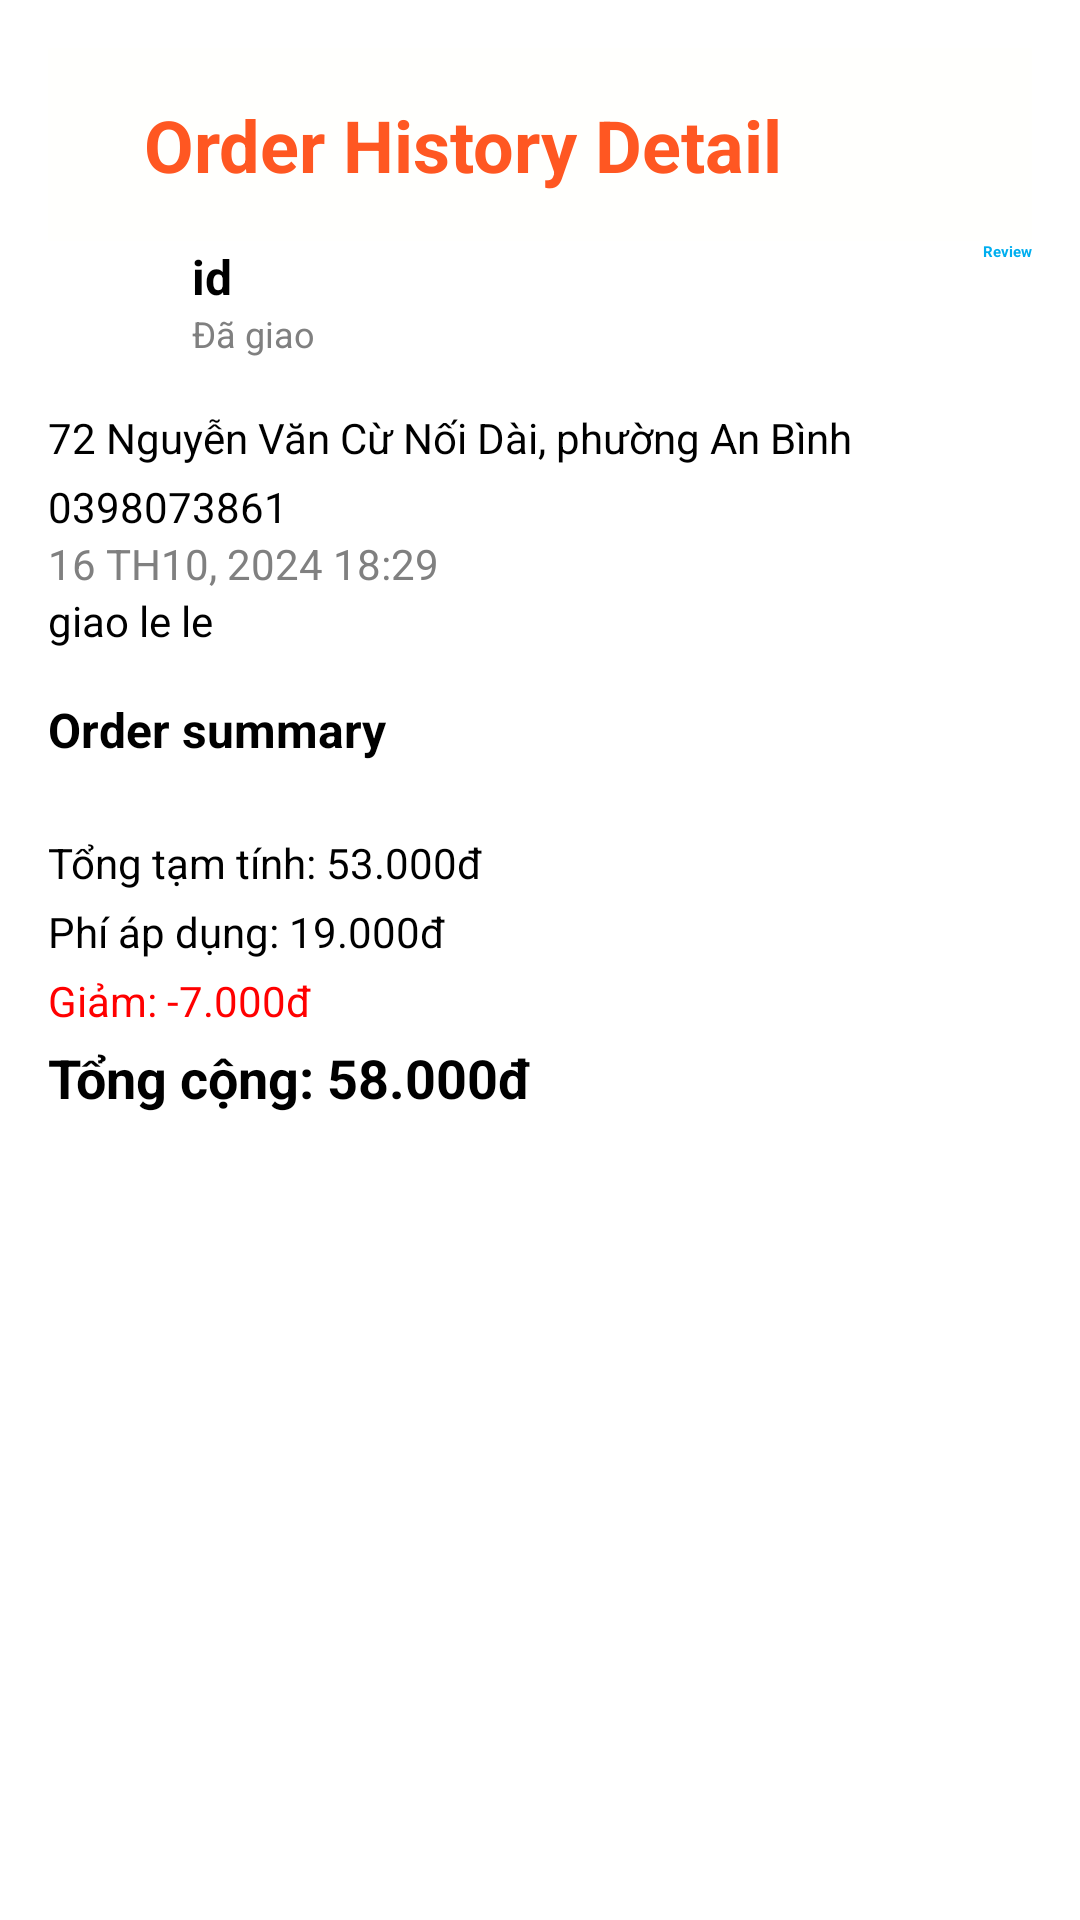

Here is an Android app screen rendered from its layout file. Give the layout XML and the strings, colors and styles it references.
<!-- AndroidManifest.xml: application theme Theme.FoodOrderApp -->
<!-- res/layout/activity_order_detail.xml -->
<ScrollView
    xmlns:android="http://schemas.android.com/apk/res/android"
    android:layout_width="match_parent"
    android:layout_height="match_parent">

    <LinearLayout
        android:layout_width="match_parent"
        android:layout_height="wrap_content"
        android:orientation="vertical"
        android:padding="16dp"
        android:background="@android:color/white">

        <LinearLayout
            android:layout_width="match_parent"
            android:layout_height="wrap_content"
            android:background="#FFFFFD"
            android:gravity="center_vertical"
            android:orientation="horizontal"
            android:padding="16dp">

            <ImageView
                android:id="@+id/ic_back"
                android:layout_width="wrap_content"
                android:layout_height="wrap_content"
                android:layout_marginEnd="16dp"
                android:src="@drawable/ic_back" />

            <TextView
                android:id="@+id/title_order_history_detail"
                android:layout_width="wrap_content"
                android:layout_height="wrap_content"
                android:text="Order History Detail"
                android:textColor="#FF5722"
                android:textSize="24sp"
                android:textStyle="bold" />
        </LinearLayout>

        <LinearLayout
            android:layout_width="match_parent"
            android:layout_height="wrap_content"
            android:orientation="horizontal"
            android:gravity="center_vertical"
            android:paddingBottom="16dp">

            <ImageView
                android:id="@+id/foodIcon"
                android:layout_width="40dp"
                android:layout_height="40dp"
                android:src="@drawable/ic_order_detail"
                android:layout_marginEnd="8dp" />

            <LinearLayout
                android:layout_width="0dp"
                android:layout_height="wrap_content"
                android:layout_weight="1"
                android:orientation="vertical">

                <TextView
                    android:id="@+id/orderId"
                    android:layout_width="wrap_content"
                    android:layout_height="wrap_content"
                    android:text="id"
                    android:textSize="16sp"
                    android:textStyle="bold"
                    android:textColor="#000" />

                <TextView
                    android:id="@+id/orderStatus"
                    android:layout_width="wrap_content"
                    android:layout_height="wrap_content"
                    android:text="Đã giao"
                    android:textSize="12sp"
                    android:textColor="#808080" />
            </LinearLayout>

            <TextView
                android:id="@+id/rateButton"
                android:layout_width="wrap_content"
                android:layout_height="wrap_content"
                android:text="Review"
                android:textColor="#00AEEF"
                android:textStyle="bold"
                android:layout_gravity="end" />
        </LinearLayout>

        <LinearLayout
            android:layout_width="match_parent"
            android:layout_height="wrap_content"
            android:orientation="vertical"
            android:paddingBottom="16dp">

            <TextView
                android:id="@+id/orderAddress"
                android:layout_width="wrap_content"
                android:layout_height="wrap_content"
                android:text="72 Nguyễn Văn Cừ Nối Dài, phường An Bình"
                android:textSize="14sp"
                android:textColor="#000"
                android:layout_marginBottom="4dp" />

            <TextView
                android:id="@+id/orderPhone"
                android:layout_width="wrap_content"
                android:layout_height="wrap_content"
                android:text="0398073861"
                android:textSize="14sp"
                android:textColor="#000" />

            <TextView
                android:id="@+id/orderDate"
                android:layout_width="wrap_content"
                android:layout_height="wrap_content"
                android:layout_gravity="fill_horizontal"
                android:text="16 TH10, 2024 18:29"
                android:textColor="#808080"
                android:textSize="14sp" />

            <TextView
                android:id="@+id/orderNote"
                android:layout_width="wrap_content"
                android:layout_height="wrap_content"
                android:text="giao le le"
                android:textSize="14sp"
                android:textColor="#000" />
        </LinearLayout>

        <TextView
            android:id="@+id/orderSummaryTitle"
            android:layout_width="wrap_content"
            android:layout_height="wrap_content"
            android:text="Order summary"
            android:textStyle="bold"
            android:textSize="16sp"
            android:textColor="#000"
            android:paddingBottom="8dp" />

        <androidx.recyclerview.widget.RecyclerView
            android:id="@+id/recyclerView_order_details"
            android:layout_width="match_parent"
            android:layout_height="wrap_content"
            android:paddingBottom="16dp" />

        
        <LinearLayout
            android:layout_width="match_parent"
            android:layout_height="wrap_content"
            android:orientation="vertical">

            <TextView
                android:id="@+id/orderSubtotal"
                android:layout_width="match_parent"
                android:layout_height="wrap_content"
                android:text="Tổng tạm tính: 53.000đ"
                android:textSize="14sp"
                android:textColor="#000"
                android:paddingBottom="4dp" />

            <TextView
                android:id="@+id/orderDelivery"
                android:layout_width="match_parent"
                android:layout_height="wrap_content"
                android:text="Phí áp dụng: 19.000đ"
                android:textSize="14sp"
                android:textColor="#000"
                android:paddingBottom="4dp" />

            <TextView
                android:id="@+id/orderDiscount"
                android:layout_width="match_parent"
                android:layout_height="wrap_content"
                android:text="Giảm: -7.000đ"
                android:textSize="14sp"
                android:textColor="#FF0000"
                android:paddingBottom="4dp" />

            <TextView
                android:id="@+id/orderTotal"
                android:layout_width="match_parent"
                android:layout_height="wrap_content"
                android:text="Tổng cộng: 58.000đ"
                android:textSize="18sp"
                android:textStyle="bold"
                android:textColor="#000" />
        </LinearLayout>

        <Button
            android:id="@+id/reorderButton"
            android:layout_width="match_parent"
            android:layout_height="wrap_content"
            android:text="Reorder"
            android:layout_marginTop="16dp"
            android:background="@color/orange"
            android:textColor="@android:color/white"
            android:textSize="16sp"
            android:visibility="gone" />

        <Button
            android:id="@+id/updateStatusButton"
            android:layout_width="match_parent"
            android:layout_height="wrap_content"
            android:text="Update Order Status"
            android:layout_marginTop="16dp"
            android:background="@color/orange"
            android:textColor="@android:color/white"
            android:textSize="16sp"
            android:visibility="gone" />

    </LinearLayout>
</ScrollView>
<!-- resources referenced by this layout -->
<resources>
  <color name="orange">#f76035</color>
</resources>
